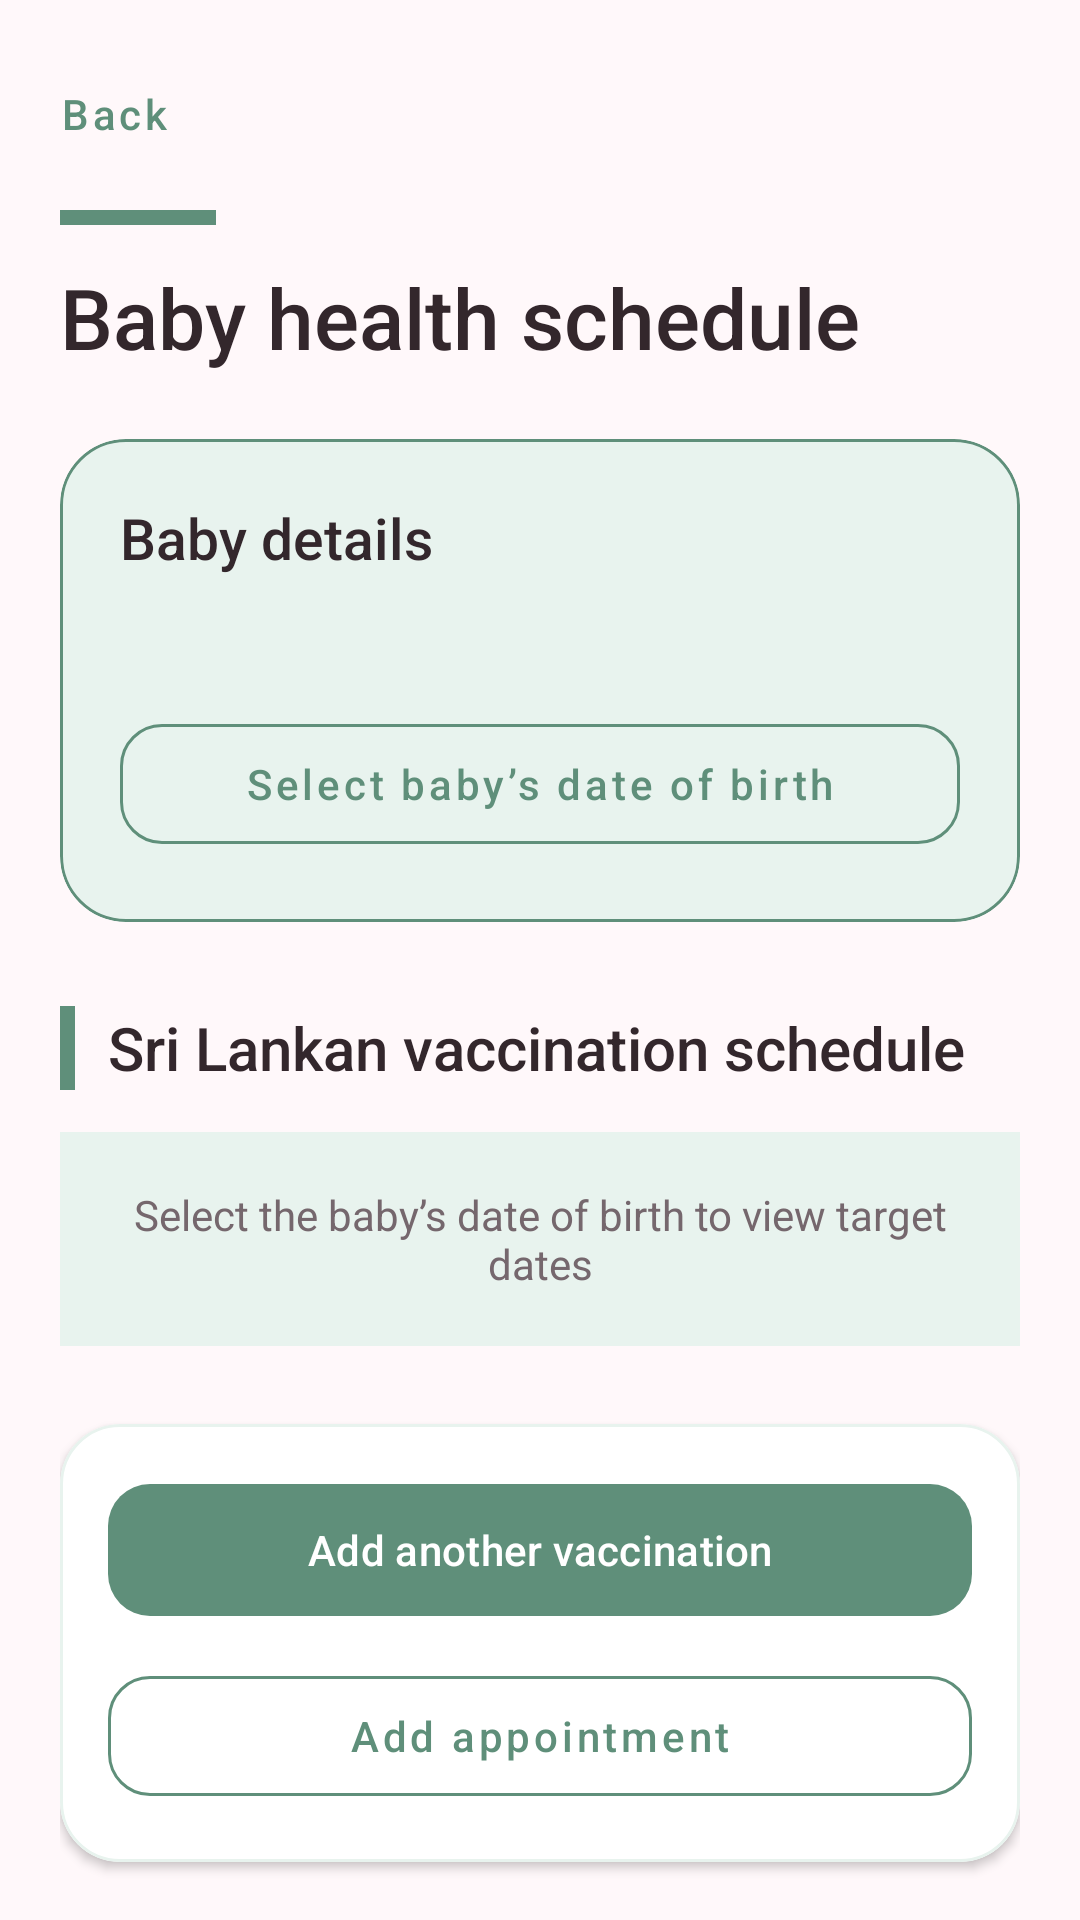

Produce the Android XML layout that renders to this screen, including the resource entries it uses.
<!-- AndroidManifest.xml: application theme Theme.Nurtura -->
<!-- res/layout/activity_baby_health_schedule.xml -->
<?xml version="1.0" encoding="utf-8"?>
<androidx.core.widget.NestedScrollView
    xmlns:android="http://schemas.android.com/apk/res/android"
    xmlns:app="http://schemas.android.com/apk/res-auto"
    android:layout_width="match_parent"
    android:layout_height="match_parent"
    android:background="@color/nurtura_background"
    android:fillViewport="true">

    <LinearLayout
        android:layout_width="match_parent"
        android:layout_height="wrap_content"
        android:orientation="vertical"
        android:paddingStart="20dp"
        android:paddingTop="14dp"
        android:paddingEnd="20dp"
        android:paddingBottom="36dp">

        <com.google.android.material.button.MaterialButton
            android:id="@+id/babyScheduleBackButton"
            style="@style/Widget.MaterialComponents.Button.TextButton"
            android:layout_width="wrap_content"
            android:layout_height="wrap_content"
            android:minWidth="0dp"
            android:paddingStart="0dp"
            android:paddingEnd="12dp"
            android:text="@string/back"
            android:textAllCaps="false"
            android:textColor="@color/baby_accent"
            app:backgroundTint="@android:color/transparent" />

        <View
            android:layout_width="52dp"
            android:layout_height="5dp"
            android:layout_marginTop="8dp"
            android:background="@color/baby_accent" />

        <TextView
            android:layout_width="match_parent"
            android:layout_height="wrap_content"
            android:layout_marginTop="12dp"
            android:fontFamily="sans-serif-medium"
            android:text="@string/baby_schedule_screen_title"
            android:textColor="@color/nurtura_text"
            android:textSize="28sp" />

        <com.google.android.material.card.MaterialCardView
            android:layout_width="match_parent"
            android:layout_height="wrap_content"
            android:layout_marginTop="22dp"
            app:cardBackgroundColor="@color/baby_light"
            app:cardCornerRadius="22dp"
            app:cardElevation="0dp"
            app:strokeColor="@color/baby_accent"
            app:strokeWidth="1dp">

            <LinearLayout
                android:layout_width="match_parent"
                android:layout_height="wrap_content"
                android:orientation="vertical"
                android:padding="20dp">

                <TextView
                    android:layout_width="match_parent"
                    android:layout_height="wrap_content"
                    android:fontFamily="sans-serif-medium"
                    android:text="@string/baby_birth_details"
                    android:textColor="@color/nurtura_text"
                    android:textSize="19sp" />

                <TextView
                    android:id="@+id/babyAgeTextView"
                    android:layout_width="match_parent"
                    android:layout_height="wrap_content"
                    android:layout_marginTop="8dp"
                    android:textColor="@color/nurtura_text_secondary"
                    android:textSize="15sp" />

                <com.google.android.material.button.MaterialButton
                    android:id="@+id/babyBirthDateButton"
                    style="@style/Widget.MaterialComponents.Button.OutlinedButton"
                    android:layout_width="match_parent"
                    android:layout_height="52dp"
                    android:layout_marginTop="15dp"
                    android:text="@string/select_baby_birth_date"
                    android:textAllCaps="false"
                    android:textColor="@color/baby_accent"
                    app:cornerRadius="14dp"
                    app:strokeColor="@color/baby_accent" />

            </LinearLayout>

        </com.google.android.material.card.MaterialCardView>

        <LinearLayout
            android:layout_width="match_parent"
            android:layout_height="wrap_content"
            android:layout_marginTop="28dp"
            android:gravity="center_vertical"
            android:orientation="horizontal">

            <View
                android:layout_width="5dp"
                android:layout_height="28dp"
                android:background="@color/baby_accent" />

            <TextView
                android:layout_width="0dp"
                android:layout_height="wrap_content"
                android:layout_marginStart="11dp"
                android:layout_weight="1"
                android:fontFamily="sans-serif-medium"
                android:text="@string/official_vaccination_schedule"
                android:textColor="@color/nurtura_text"
                android:textSize="20sp" />

        </LinearLayout>

        <TextView
            android:id="@+id/scheduleNeedsBirthDateTextView"
            android:layout_width="match_parent"
            android:layout_height="wrap_content"
            android:layout_marginTop="14dp"
            android:background="@color/baby_light"
            android:gravity="center"
            android:padding="18dp"
            android:text="@string/vaccination_schedule_needs_birth_date"
            android:textColor="@color/nurtura_text_secondary"
            android:textSize="14sp" />

        <LinearLayout
            android:id="@+id/officialVaccineContainer"
            android:layout_width="match_parent"
            android:layout_height="wrap_content"
            android:layout_marginTop="14dp"
            android:orientation="vertical" />

        <com.google.android.material.card.MaterialCardView
            android:layout_width="match_parent"
            android:layout_height="wrap_content"
            android:layout_marginTop="12dp"
            app:cardBackgroundColor="@color/nurtura_surface"
            app:cardCornerRadius="20dp"
            app:cardElevation="2dp"
            app:strokeColor="@color/baby_light"
            app:strokeWidth="1dp">

            <LinearLayout
                android:layout_width="match_parent"
                android:layout_height="wrap_content"
                android:orientation="vertical"
                android:padding="16dp">

                <com.google.android.material.button.MaterialButton
                    android:id="@+id/addCustomVaccinationButton"
                    android:layout_width="match_parent"
                    android:layout_height="52dp"
                    android:text="@string/add_custom_vaccination"
                    android:textAllCaps="false"
                    android:textColor="@color/white"
                    app:backgroundTint="@color/baby_accent"
                    app:cornerRadius="14dp" />

                <com.google.android.material.button.MaterialButton
                    android:id="@+id/addBabyAppointmentButton"
                    style="@style/Widget.MaterialComponents.Button.OutlinedButton"
                    android:layout_width="match_parent"
                    android:layout_height="52dp"
                    android:layout_marginTop="10dp"
                    android:text="@string/add_baby_appointment"
                    android:textAllCaps="false"
                    android:textColor="@color/baby_accent"
                    app:cornerRadius="14dp"
                    app:strokeColor="@color/baby_accent" />

            </LinearLayout>

        </com.google.android.material.card.MaterialCardView>

        <com.google.android.material.progressindicator.CircularProgressIndicator
            android:id="@+id/babyScheduleProgressIndicator"
            android:layout_width="38dp"
            android:layout_height="38dp"
            android:layout_gravity="center_horizontal"
            android:layout_marginTop="20dp"
            android:visibility="gone"
            app:indicatorColor="@color/baby_accent" />

        <LinearLayout
            android:layout_width="match_parent"
            android:layout_height="wrap_content"
            android:layout_marginTop="30dp"
            android:gravity="center_vertical"
            android:orientation="horizontal">

            <View
                android:layout_width="5dp"
                android:layout_height="26dp"
                android:background="@color/baby_accent" />

            <TextView
                android:layout_width="0dp"
                android:layout_height="wrap_content"
                android:layout_marginStart="11dp"
                android:layout_weight="1"
                android:fontFamily="sans-serif-medium"
                android:text="@string/additional_vaccinations"
                android:textColor="@color/nurtura_text"
                android:textSize="19sp" />

        </LinearLayout>

        <TextView
            android:id="@+id/noCustomVaccinationsTextView"
            android:layout_width="match_parent"
            android:layout_height="wrap_content"
            android:layout_marginTop="12dp"
            android:background="@color/baby_light"
            android:gravity="center"
            android:padding="18dp"
            android:text="@string/no_additional_vaccinations"
            android:textColor="@color/nurtura_text_secondary"
            android:textSize="14sp" />

        <LinearLayout
            android:id="@+id/customVaccinationsContainer"
            android:layout_width="match_parent"
            android:layout_height="wrap_content"
            android:layout_marginTop="12dp"
            android:orientation="vertical" />

        <LinearLayout
            android:layout_width="match_parent"
            android:layout_height="wrap_content"
            android:layout_marginTop="30dp"
            android:gravity="center_vertical"
            android:orientation="horizontal">

            <View
                android:layout_width="5dp"
                android:layout_height="26dp"
                android:background="@color/baby_accent" />

            <TextView
                android:layout_width="0dp"
                android:layout_height="wrap_content"
                android:layout_marginStart="11dp"
                android:layout_weight="1"
                android:fontFamily="sans-serif-medium"
                android:text="@string/upcoming_baby_appointments"
                android:textColor="@color/nurtura_text"
                android:textSize="19sp" />

        </LinearLayout>

        <TextView
            android:id="@+id/noBabyAppointmentsTextView"
            android:layout_width="match_parent"
            android:layout_height="wrap_content"
            android:layout_marginTop="12dp"
            android:background="@color/baby_light"
            android:gravity="center"
            android:padding="18dp"
            android:text="@string/no_baby_appointments"
            android:textColor="@color/nurtura_text_secondary"
            android:textSize="14sp" />

        <LinearLayout
            android:id="@+id/babyAppointmentsContainer"
            android:layout_width="match_parent"
            android:layout_height="wrap_content"
            android:layout_marginTop="12dp"
            android:orientation="vertical" />

        <com.google.android.material.card.MaterialCardView
            android:layout_width="match_parent"
            android:layout_height="wrap_content"
            android:layout_marginTop="24dp"
            app:cardBackgroundColor="@color/baby_light"
            app:cardCornerRadius="16dp"
            app:cardElevation="0dp">

            <TextView
                android:layout_width="match_parent"
                android:layout_height="wrap_content"
                android:gravity="center"
                android:padding="15dp"
                android:text="@string/baby_schedule_notice"
                android:textColor="@color/nurtura_text_secondary"
                android:textSize="12sp" />

        </com.google.android.material.card.MaterialCardView>

    </LinearLayout>

</androidx.core.widget.NestedScrollView>
<!-- resources referenced by this layout -->
<resources>
  <color name="baby_accent">#5F8F7A</color>
  <color name="baby_light">#E8F3EE</color>
  <color name="nurtura_background">#FFF8FA</color>
  <color name="nurtura_surface">#FFFFFFFF</color>
  <color name="nurtura_text">#33272C</color>
  <color name="nurtura_text_secondary">#75676D</color>
  <color name="white">#FFFFFFFF</color>
  <string name="add_baby_appointment">Add appointment</string>
  <string name="add_custom_vaccination">Add another vaccination</string>
  <string name="additional_vaccinations">Additional vaccinations</string>
  <string name="baby_birth_details">Baby details</string>
  <string name="baby_schedule_notice">This is a planning record, not an official vaccination certificate. Follow the Child Health Development Record and clinic advice.</string>
  <string name="baby_schedule_screen_title">Baby health schedule</string>
  <string name="back">Back</string>
  <string name="no_additional_vaccinations">No additional vaccinations recorded</string>
  <string name="no_baby_appointments">No appointments recorded</string>
  <string name="official_vaccination_schedule">Sri Lankan vaccination schedule</string>
  <string name="select_baby_birth_date">Select baby’s date of birth</string>
  <string name="upcoming_baby_appointments">Baby appointments</string>
  <string name="vaccination_schedule_needs_birth_date">Select the baby’s date of birth to view target dates</string>
  <style name="Theme.Nurtura" parent="Base.Theme.Nurtura" />
  <style name="Base.Theme.Nurtura" parent="Theme.Material3.DayNight.NoActionBar">
          
          
      </style>
</resources>
